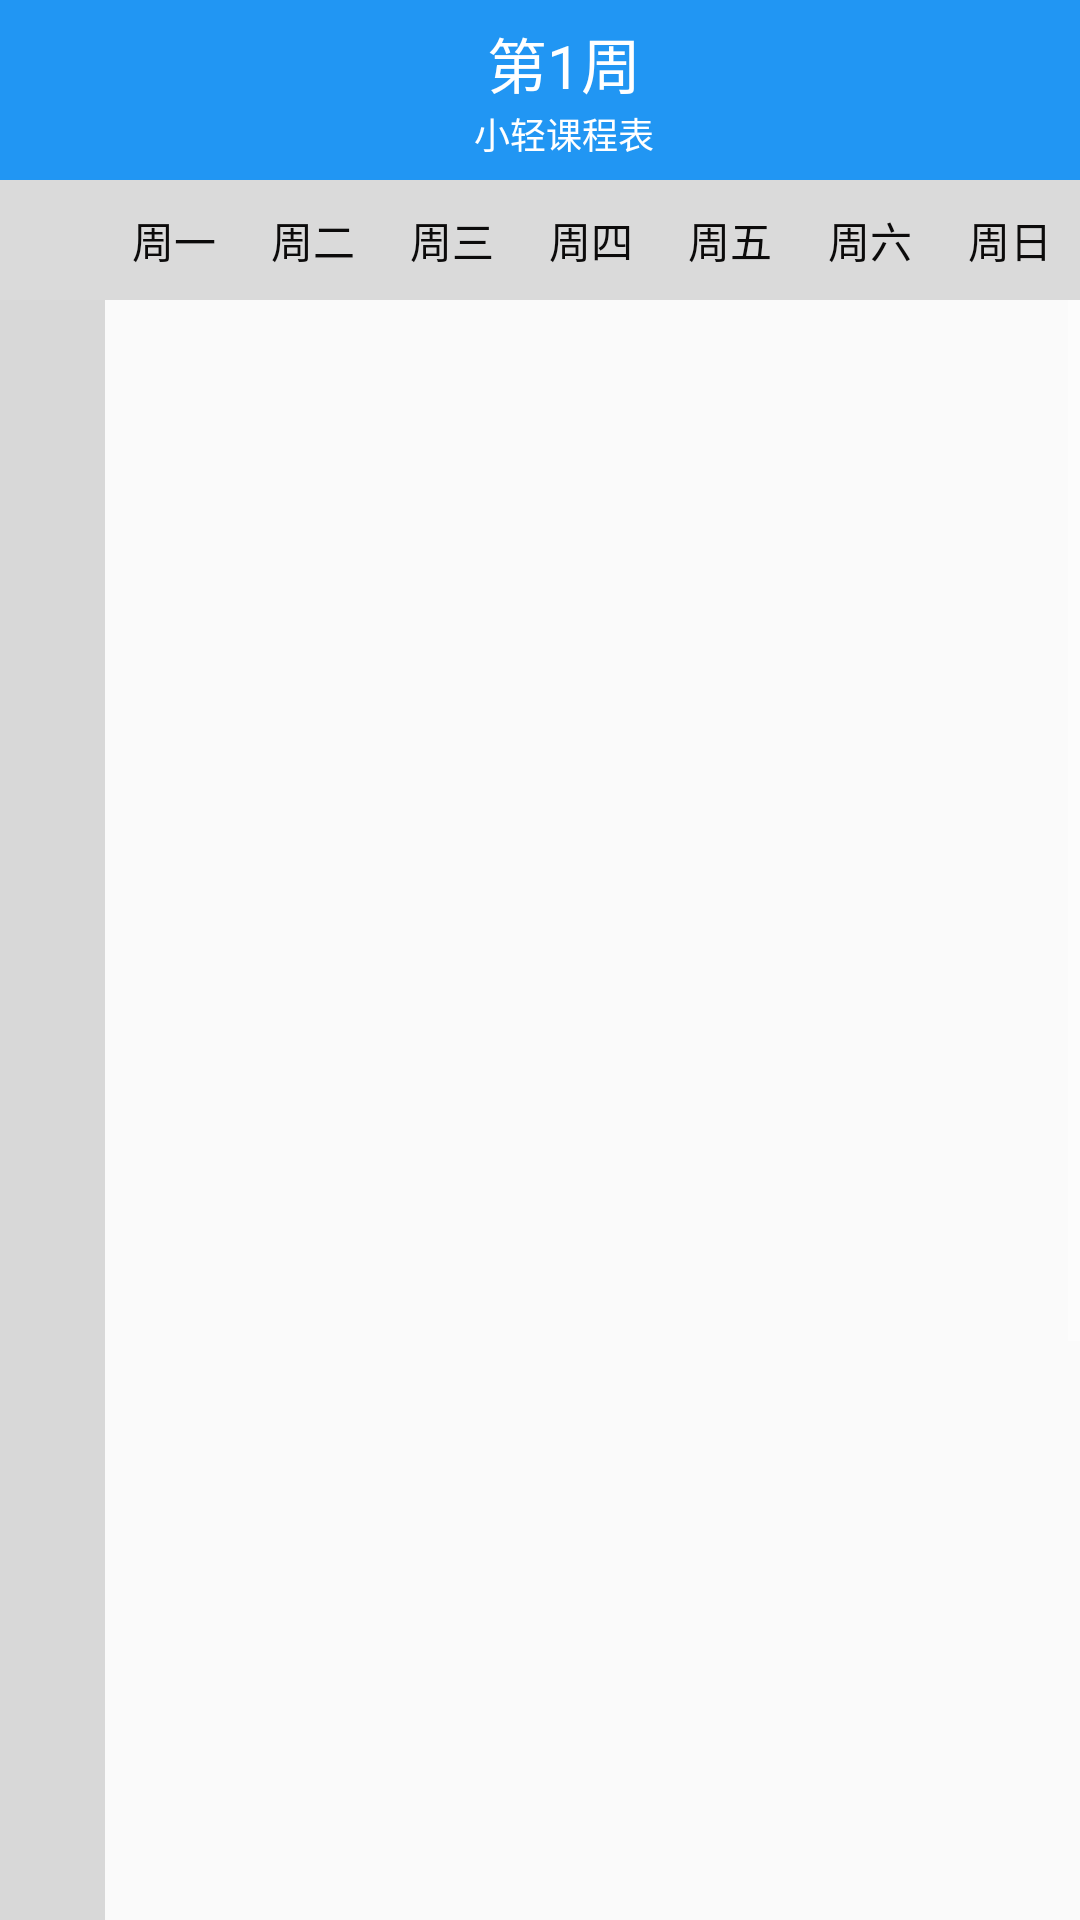

Produce the Android XML layout that renders to this screen, including the resource entries it uses.
<!-- AndroidManifest.xml: activity theme AppTheme.NoActionBar -->
<!-- res/layout/activity_main.xml -->
<?xml version="1.0" encoding="utf-8"?>
<LinearLayout xmlns:android="http://schemas.android.com/apk/res/android"
    xmlns:tools="http://schemas.android.com/tools"
    android:layout_width="match_parent"
    android:layout_height="match_parent"
    xmlns:app="http://schemas.android.com/apk/res-auto"
    android:orientation="vertical"
    tools:context=".ui.main.MainActivity">


    <androidx.appcompat.widget.Toolbar
        android:id="@+id/toolbar"
        android:layout_width="match_parent"
        android:layout_height="@dimen/toolbar_height"
        android:background="?attr/colorPrimary"
        android:minHeight="?attr/actionBarSize"
        android:theme="@style/AppTheme">

        <androidx.constraintlayout.widget.ConstraintLayout
            android:layout_width="match_parent"
            android:layout_height="wrap_content">

            <TextView
                android:id="@+id/tv_week_of_term"
                android:layout_width="wrap_content"
                android:layout_height="wrap_content"
                android:gravity="center"
                android:text="第1周"
                android:textColor="@color/colorWhite"
                android:textSize="20sp"
                app:layout_constraintEnd_toEndOf="parent"
                app:layout_constraintStart_toStartOf="parent"
                app:layout_constraintTop_toTopOf="parent" />

            <TextView
                android:id="@+id/textView"
                android:layout_width="wrap_content"
                android:layout_height="wrap_content"
                android:text="@string/app_name"
                android:textColor="@color/colorWhite"
                android:textSize="12sp"
                app:layout_constraintBottom_toBottomOf="parent"
                app:layout_constraintEnd_toEndOf="@+id/tv_week_of_term"
                app:layout_constraintStart_toStartOf="@+id/tv_week_of_term"
                app:layout_constraintTop_toBottomOf="@+id/tv_week_of_term" />

            <ImageView
                android:id="@+id/img_btn_scan"
                android:layout_width="wrap_content"
                android:layout_height="wrap_content"
                app:layout_constraintBottom_toBottomOf="parent"
                app:layout_constraintStart_toStartOf="parent"
                app:layout_constraintTop_toTopOf="parent"
                app:srcCompat="@drawable/ic_scan" />

        </androidx.constraintlayout.widget.ConstraintLayout>
    </androidx.appcompat.widget.Toolbar>

    <FrameLayout
        android:layout_width="match_parent"
        android:layout_height="0dp"
        android:layout_weight="1">
        <ImageView
            android:id="@+id/iv_bg_main"
            android:layout_width="match_parent"
            android:layout_height="match_parent"
            android:scaleType="centerCrop" />

        <LinearLayout
            android:layout_width="match_parent"
            android:layout_height="match_parent"
            android:orientation="vertical">
            <LinearLayout
                android:layout_width="match_parent"
                android:layout_height="@dimen/header_week_height"
                android:background="@color/header_week_color"
                android:orientation="horizontal">

                <TextView
                    android:id="@+id/tv_month"
                    android:layout_width="@dimen/table_header_class_width"
                    android:layout_height="match_parent"
                    android:gravity="center" />

                <TextView
                    android:id="@+id/tv_mon"
                    android:layout_width="0dp"
                    android:layout_height="match_parent"
                    android:layout_weight="1"
                    android:gravity="center"
                    android:textColor="@color/header_text_color"
                    android:text="@string/mon" />

                <TextView
                    android:id="@+id/tv_tues"
                    android:layout_width="0dp"
                    android:layout_height="match_parent"
                    android:layout_weight="1"
                    android:gravity="center"
                    android:textColor="@color/header_text_color"
                    android:text="@string/tues" />

                <TextView
                    android:id="@+id/tv_wed"
                    android:layout_width="0dp"
                    android:layout_height="match_parent"
                    android:layout_weight="1"
                    android:gravity="center"
                    android:textColor="@color/header_text_color"
                    android:text="@string/wed" />

                <TextView
                    android:id="@+id/tv_thur"
                    android:layout_width="0dp"
                    android:layout_height="match_parent"
                    android:layout_weight="1"
                    android:gravity="center"
                    android:textColor="@color/header_text_color"
                    android:text="@string/thur" />

                <TextView
                    android:id="@+id/tv_fri"
                    android:layout_width="0dp"
                    android:layout_height="match_parent"
                    android:layout_weight="1"
                    android:gravity="center"
                    android:textColor="@color/header_text_color"
                    android:text="@string/fri" />

                <TextView
                    android:id="@+id/tv_sat"
                    android:layout_width="0dp"
                    android:layout_height="match_parent"
                    android:layout_weight="1"
                    android:gravity="center"
                    android:textColor="@color/header_text_color"
                    android:text="@string/sat" />

                <TextView
                    android:id="@+id/tv_sun"
                    android:layout_width="0dp"
                    android:layout_height="match_parent"
                    android:layout_weight="1"
                    android:gravity="center"
                    android:textColor="@color/header_text_color"
                    android:text="@string/sun" />

            </LinearLayout>

            <ScrollView
                android:id="@+id/scroll_view"
                android:layout_width="match_parent"
                android:layout_height="0dp"
                android:layout_weight="1">

                <LinearLayout
                    android:layout_width="match_parent"
                    android:layout_height="wrap_content"
                    android:baselineAligned="false"
                    android:orientation="horizontal">

                    
                    <LinearLayout
                        android:id="@+id/ll_header_class_num"
                        android:layout_width="@dimen/table_header_class_width"
                        android:layout_height="@dimen/timetable_height"
                        android:background="@color/header_class_color"
                        android:orientation="vertical"></LinearLayout>

                    <FrameLayout
                        android:id="@+id/fl_timetable"
                        android:layout_width="0dp"
                        android:layout_height="@dimen/timetable_height"
                        android:layout_weight="1">

                        <ImageButton
                            android:id="@+id/img_btn_add"
                            android:layout_width="50dp"
                            android:layout_height="@dimen/cell_height"
                            android:scaleType="centerInside"
                            android:src="@mipmap/content_new"
                            android:visibility="gone" />

                    </FrameLayout>

                </LinearLayout>
            </ScrollView>
        </LinearLayout>
    </FrameLayout>
</LinearLayout>
<!-- resources referenced by this layout -->
<resources>
  <color name="colorWhite">#FFFFFF</color>
  <color name="header_class_color">#CCD0D0D0</color>
  <color name="header_text_color">#0C0B0B</color>
  <color name="header_week_color">#CCD3D3D3</color>
  <dimen name="cell_height">70dp</dimen>
  <dimen name="header_week_height">40dp</dimen>
  <dimen name="table_header_class_width">35dp</dimen>
  <dimen name="timetable_height">840dp</dimen>
  <dimen name="toolbar_height">60dp</dimen>
  <string name="app_name">小轻课程表</string>
  <string name="fri">周五</string>
  <string name="mon">周一</string>
  <string name="sat">周六</string>
  <string name="sun">周日</string>
  <string name="thur">周四</string>
  <string name="tues">周二</string>
  <string name="wed">周三</string>
  <style name="AppTheme" parent="Theme.AppCompat.DayNight.DarkActionBar">
          <item name="colorPrimary">@color/colorPrimary</item>
          <item name="colorPrimaryDark">@color/colorPrimaryDark</item>
          <item name="colorAccent">@color/colorAccent</item>
  
          <item name="android:textColorSecondary">@color/colorWhite</item>
  
          <item name="android:windowTranslucentStatus">false</item>
          <item name="android:windowDrawsSystemBarBackgrounds">true</item>
          <item name="android:statusBarColor">@color/colorPrimary</item>
      </style>
  <style name="AppTheme.NoActionBar" parent="Theme.AppCompat.DayNight.NoActionBar">
          
          <item name="colorPrimary">@color/colorPrimary</item>
          <item name="colorPrimaryDark">@color/colorPrimaryDark</item>
          <item name="colorAccent">@color/colorAccent</item>
  
          <item name="android:textColorSecondary">@color/colorWhite</item>
  
          <item name="android:windowTranslucentStatus">false</item>
          <item name="android:windowDrawsSystemBarBackgrounds">true</item>
          <item name="android:statusBarColor">@color/colorPrimary</item>
      </style>
  <color name="colorPrimary">#2196F3</color>
  <color name="colorPrimaryDark">#1565C0</color>
  <color name="colorAccent">#2962FF</color>
</resources>
